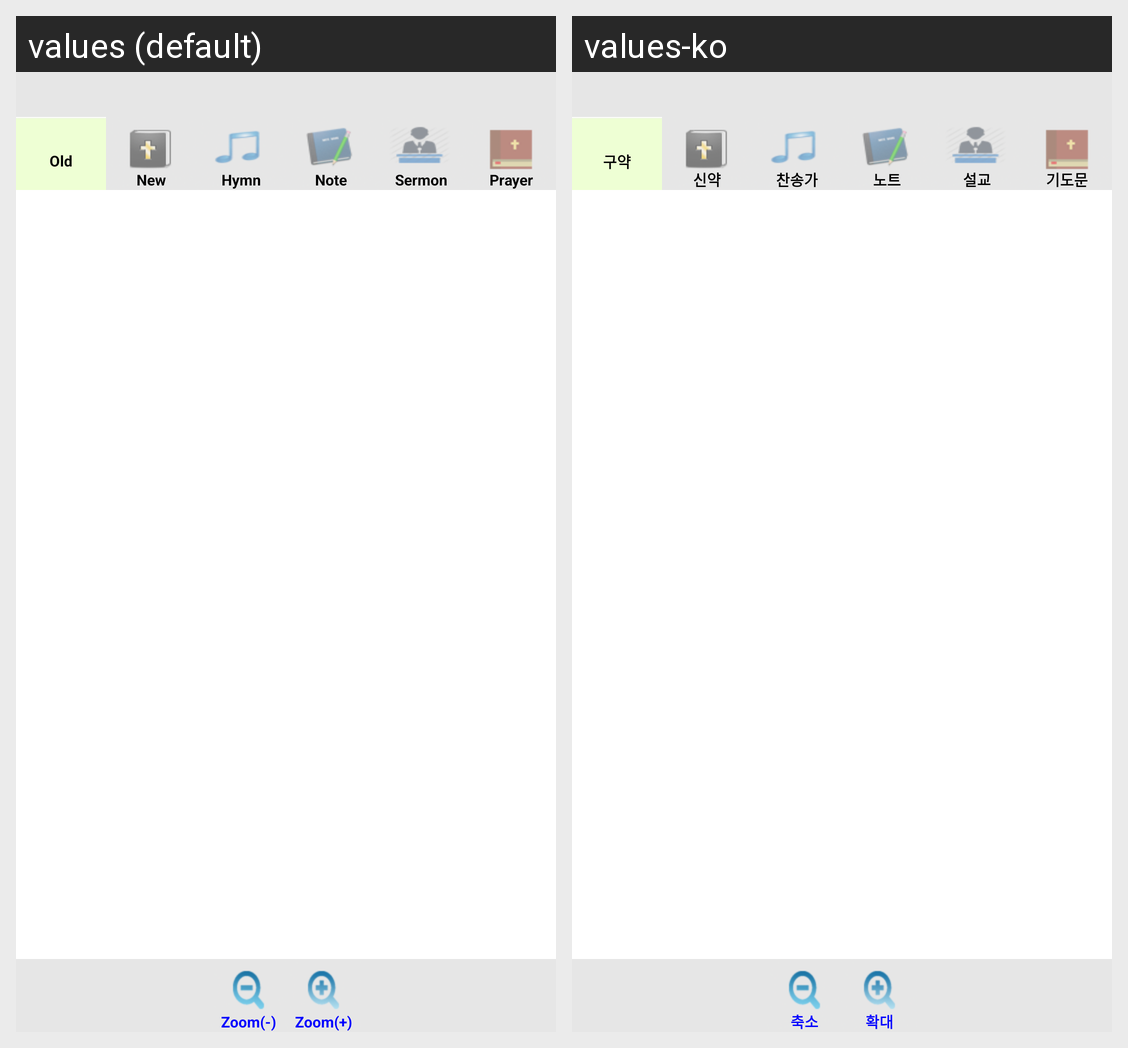

Translations of the strings shown on this Android screen, per locale in the grid:
Android screen res/layout/activity_sub7_1.xml rendered under 2 locales, left to right: values (default), values-ko. Device: Nexus 5 (rendered at 1080×1920; each locale shown at half size, 540×960, under a caption strip naming it); theme Theme.Favorite.
Strings drawn on this screen, with the default value and each locale's value (text and hints the layout hard-codes, and strings that could not be matched under every locale, appear in the picture but are not listed):

txt_menu_top1
  values: Old
  values-ko: 구약

txt_menu_top2
  values: New
  values-ko: 신약

txt_menu_top3
  values: Hymn
  values-ko: 찬송가

txt_menu_top4
  values: Note
  values-ko: 노트

txt_menu_top5
  values: Sermon
  values-ko: 설교

txt_menu_top7
  values: Prayer
  values-ko: 기도문

txt_menu_bottom1
  values: Zoom(-)
  values-ko: 축소

txt_menu_bottom2
  values: Zoom(+)
  values-ko: 확대
